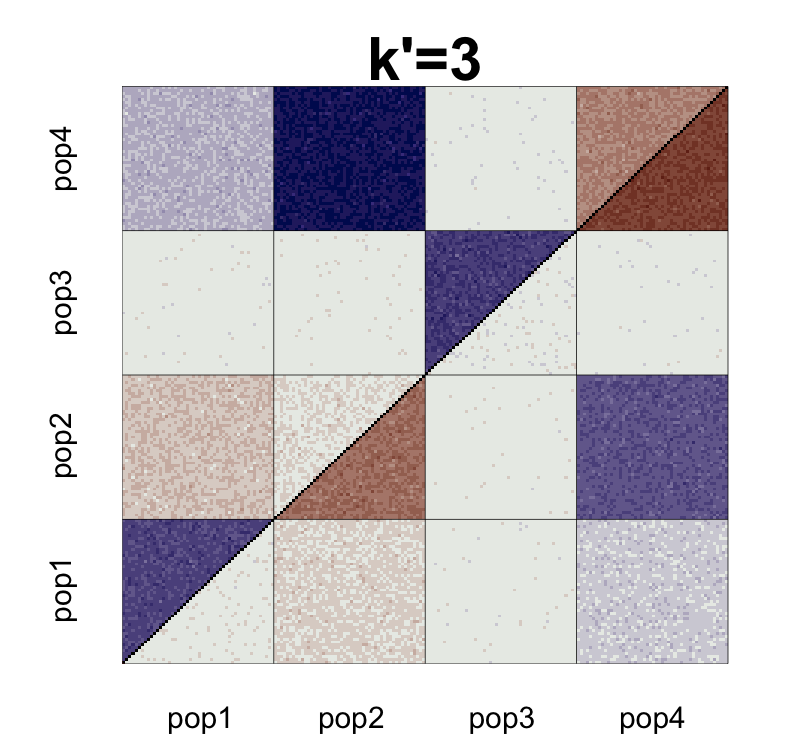

The file beside this chart, header and first rows:
, V1, V2, V3, V4, V5, V6, V7, V8, V9, V10, V11, V12, V13, V14, V15, V16, V17, V18, V19, V20, V21, V22, V23
1, NA, 0.0007961, 0.00153, 0.0002924, 0.001953, -0.0006608, -0.001489, 5.99778380509473e-05, -0.0001765, 0.002202, 0.00222, -0.001999, 0.002342, 0.0013, 0.0001543, 0.003972, 0.001372, -0.001415, 0.001155, -0.0004304, 0.001199, 0.0009969, 0.001065
2, -0.01908, NA, 0.001087, -0.0006219, -0.001603, 0.001942, -0.0001182, 0.001721, 0.003348, -0.001053, 0.003068, 0.00103, -0.0008239, 0.003663, 0.0004629, 0.0007995, -0.0007725, -0.0008178, 0.002511, 0.0005397, 0.00268, -0.0003873, 0.003335
3, -0.01833, -0.01885, NA, 2.44569945778948e-05, -0.0006275, -0.001892, 0.004157, 0.002786, 0.001149, 0.000496, 0.001834, -0.0005912, 0.001633, -0.001355, -0.0008397, 0.002062, -0.0008478, 0.0008203, 0.002553, 0.000897, 0.0002504, 0.000934, -0.0003807
4, -0.01959, -0.02058, -0.01992, NA, 0.001801, 0.000769, -0.001272, 0.002303, 0.0001313, 0.001366, 0.0003631, 0.002487, 0.0009189, -2.92929210942185e-05, 0.001433, 0.002032, 0.000654, -0.0004518, 0.001102, -0.0002358, 0.002676, -0.000417, 0.001728
5, -0.0179, -0.02153, -0.02054, -0.01813, NA, 0.001821, 0.00316, -0.0006363, 0.001006, 0.001704, 0.001172, -0.0001484, -0.00105, -0.0003034, -0.0004205, 0.002882, 0.002641, 0.0001479, 0.001021, 0.002709, 0.0005524, 0.001139, 0.001124
6, -0.02043, -0.01791, -0.02173, -0.01909, -0.018, NA, 0.001571, 0.001873, -0.0005066, 0.002111, 0.00014, 0.0001451, 0.00202, 0.0008392, 0.0006156, 0.0002644, -0.002326, -0.001243, 0.001111, -0.0006014, 0.001064, 0.00294, 0.004062
7, -0.02138, -0.02009, -0.0158, -0.02125, -0.01679, -0.0183, NA, 0.001991, 0.002172, 0.0004826, -0.0008577, 0.001365, 0.0007335, 0.001508, 0.0009911, -0.0008418, 0.0008566, 0.0005979, -0.0008142, -0.0002936, -0.0005565, 0.001909, -0.002433
8, -0.01977, -0.01819, -0.01711, -0.01761, -0.02052, -0.01793, -0.01794, NA, 0.0005961, 0.001515, -0.0004904, 0.001441, -0.0005512, -8.64838900653878e-05, 0.0002521, 0.001004, -0.002136, 0.0002618, 0.001198, 0.002868, -0.001651, -3.90174340551032e-05, 0.0002833
9, -0.02, -0.01655, -0.01874, -0.01977, -0.01887, -0.02031, -0.01775, -0.01926, NA, -2.20220449705516e-05, 0.001361, -0.001577, 0.002738, 0.002553, -2.27152812967944e-05, 2.10287547934215e-05, 0.004074, 0.003438, 0.001706, -0.0003925, 0.001704, 0.001481, 0.001977
10, -0.01768, -0.02101, -0.01945, -0.0186, -0.01823, -0.01774, -0.01949, -0.0184, -0.01993, NA, 0.001942, 0.00094, -0.00111, 0.0008316, 0.002539, 0.002179, 0.000313, 0.0007948, 0.0007407, 0.001363, -0.001127, 0.0007146, 0.001966
11, -0.01763, -0.01686, -0.01808, -0.01957, -0.01874, -0.01969, -0.02081, -0.02038, -0.01852, -0.018, NA, 0.00257, 0.002227, 0.003159, 0.001422, -0.0006914, 0.0002303, 0.002046, -5.17305511811492e-05, -0.0007667, 0.0004747, -0.000757, 0.001779
12, -0.02181, -0.01886, -0.02046, -0.0174, -0.02001, -0.01964, -0.01854, -0.0184, -0.02141, -0.01895, -0.0173, NA, 0.003423, 0.00382, 0.003998, 7.46835356643279e-05, 0.0007503, -0.0003221, 0.001071, 0.0009684, -5.40423476512002e-05, 0.0005204, 0.0001537
13, -0.01754, -0.02079, -0.01831, -0.01905, -0.02099, -0.01784, -0.01925, -0.02047, -0.01717, -0.02108, -0.01771, -0.01647, NA, -0.002227, 0.002491, 9.86599697178035e-05, 0.002144, 0.002119, -0.001835, 4.38866173198826e-05, 0.001512, 0.005979, 0.000687
14, -0.01851, -0.01622, -0.02122, -0.01992, -0.02016, -0.01894, -0.0184, -0.01993, -0.01728, -0.01906, -0.01671, -0.016, -0.02212, NA, 0.001381, 0.001734, 7.70188798114337e-05, 0.001499, 0.0002313, 0.001367, 0.0006818, -0.0003425, -0.001262
15, -0.01963, -0.0194, -0.02069, -0.01843, -0.02026, -0.01915, -0.01889, -0.01957, -0.01984, -0.01733, -0.01842, -0.0158, -0.01738, -0.01842, NA, 0.002022, 0.001467, 0.001426, 0.0007282, 0.001531, -0.0003024, 0.0006071, 0.001132
16, -0.01593, -0.01918, -0.01791, -0.01795, -0.01708, -0.01962, -0.02084, -0.01893, -0.01991, -0.01781, -0.02065, -0.01984, -0.01989, -0.01818, -0.01787, NA, 0.00176, 0.001891, 0.0001655, 0.0003653, -0.0008307, 0.001741, 0.003083
17, -0.01853, -0.02076, -0.02082, -0.01933, -0.01732, -0.02221, -0.01915, -0.02207, -0.01586, -0.01968, -0.01973, -0.01917, -0.01785, -0.01984, -0.01843, -0.01825, NA, 0.002344, 5.56694990781342e-05, -0.0001183, 0.0006109, 0.001054, 0.001114
18, -0.02125, -0.02073, -0.01908, -0.02037, -0.01974, -0.02105, -0.01933, -0.0196, -0.01642, -0.01912, -0.01785, -0.02017, -0.0178, -0.01835, -0.0184, -0.01805, -0.0176, NA, -0.0001236, 0.001914, 0.000817, 0.001274, 0.001527
19, -0.01866, -0.01738, -0.01732, -0.01879, -0.01885, -0.01868, -0.02073, -0.01865, -0.01814, -0.01916, -0.01992, -0.01876, -0.02174, -0.01959, -0.01908, -0.01976, -0.01987, -0.01997, NA, 0.001092, -0.0009226, 0.001886, 0.0002176
20, -0.02023, -0.01934, -0.01897, -0.02012, -0.01715, -0.02038, -0.02019, -0.01697, -0.02022, -0.01852, -0.02063, -0.01885, -0.01985, -0.01845, -0.01826, -0.01955, -0.02003, -0.01793, -0.01873, NA, 0.001099, 0.00351, -0.001213
21, -0.01866, -0.01725, -0.01967, -0.01726, -0.01936, -0.01877, -0.02051, -0.02154, -0.01818, -0.02107, -0.01944, -0.01992, -0.01843, -0.01919, -0.02015, -0.0208, -0.01935, -0.01908, -0.0208, -0.01876, NA, 0.002719, 0.002387
22, -0.01889, -0.02035, -0.01901, -0.02038, -0.0188, -0.01692, -0.01807, -0.01995, -0.01843, -0.01925, -0.0207, -0.01937, -0.01399, -0.02024, -0.01926, -0.01825, -0.01894, -0.01865, -0.01801, -0.01638, -0.01722, NA, 0.0005455
23, -0.0188, -0.01661, -0.02031, -0.01822, -0.01879, -0.01578, -0.0224, -0.01961, -0.01792, -0.01798, -0.01814, -0.01972, -0.01927, -0.02114, -0.01872, -0.01689, -0.01886, -0.01838, -0.01966, -0.02108, -0.01754, -0.01941, NA
24, -0.02101, -0.02091, -0.01703, -0.01788, -0.01801, -0.01947, -0.01776, -0.01908, -0.0179, -0.01978, -0.02084, -0.01994, -0.01888, -0.01994, -0.01988, -0.01659, -0.01725, -0.01934, -0.01955, -0.01601, -0.02034, -0.02179, -0.02015
25, -0.01947, -0.01709, -0.01821, -0.01745, -0.01971, -0.01859, -0.0195, -0.01986, -0.01786, -0.02033, -0.01649, -0.02021, -0.01996, -0.0191, -0.02045, -0.01702, -0.01847, -0.01825, -0.01909, -0.02082, -0.01661, -0.02039, -0.02011
26, -0.01753, -0.01855, -0.01609, -0.01611, -0.01998, -0.01751, -0.02032, -0.01954, -0.02041, -0.01793, -0.01803, -0.01929, -0.01999, -0.02018, -0.01759, -0.01969, -0.01966, -0.01886, -0.01761, -0.01832, -0.0176, -0.01948, -0.02131
27, -0.01757, -0.02033, -0.01727, -0.01782, -0.01982, -0.02051, -0.01731, -0.01912, -0.01938, -0.01864, -0.01699, -0.01984, -0.01979, -0.02184, -0.01956, -0.01865, -0.01888, -0.01649, -0.01822, -0.01867, -0.01994, -0.01765, -0.02041
28, -0.01688, -0.02034, -0.02129, -0.01805, -0.02109, -0.01834, -0.01863, -0.01749, -0.01792, -0.01889, -0.02225, -0.02124, -0.01824, -0.01745, -0.01856, -0.01873, -0.01989, -0.02074, -0.0194, -0.01867, -0.01965, -0.01798, -0.0188
29, -0.01711, -0.02057, -0.02147, -0.01935, -0.01897, -0.01871, -0.01843, -0.0172, -0.01907, -0.02087, -0.0203, -0.01596, -0.01614, -0.02136, -0.01977, -0.02026, -0.01819, -0.01828, -0.01919, -0.02018, -0.01986, -0.0194, -0.02148
30, -0.02016, -0.01571, -0.02133, -0.01841, -0.01796, -0.0186, -0.01788, -0.01788, -0.02049, -0.01839, -0.01883, -0.01924, -0.01899, -0.01884, -0.01988, -0.01791, -0.01881, -0.0182, -0.02065, -0.01708, -0.0192, -0.0176, -0.01912
31, -0.01899, -0.01857, -0.01949, -0.02055, -0.02039, -0.01889, -0.01689, -0.01857, -0.02169, -0.01986, -0.01732, -0.02064, -0.021, -0.01742, -0.01865, -0.01881, -0.01846, -0.01952, -0.01973, -0.01983, -0.01928, -0.02108, -0.01928
32, -0.01963, -0.02054, -0.02038, -0.02048, -0.02041, -0.01879, -0.01834, -0.01718, -0.0209, -0.01745, -0.01907, -0.01902, -0.01954, -0.01756, -0.0203, -0.01747, -0.0187, -0.01869, -0.01774, -0.01742, -0.01851, -0.01963, -0.0172
33, -0.01918, -0.02033, -0.0184, -0.01785, -0.01938, -0.01838, -0.01818, -0.0207, -0.0199, -0.01886, -0.0202, -0.02012, -0.01898, -0.02119, -0.01742, -0.0177, -0.01604, -0.0191, -0.01718, -0.01969, -0.01993, -0.02016, -0.01966
34, -0.01748, -0.01942, -0.01874, -0.01867, -0.02068, -0.01925, -0.01784, -0.01962, -0.01969, -0.01963, -0.01834, -0.01832, -0.01925, -0.01726, -0.01829, -0.01698, -0.01901, -0.02092, -0.02076, -0.01694, -0.01902, -0.0175, -0.01805
35, -0.01844, -0.02066, -0.01819, -0.01833, -0.01685, -0.01883, -0.01906, -0.0198, -0.01913, -0.01839, -0.01742, -0.01766, -0.01981, -0.01589, -0.01903, -0.01943, -0.01703, -0.01908, -0.02177, -0.01545, -0.01842, -0.02232, -0.02217
36, -0.02022, -0.01898, -0.01781, -0.01919, -0.01803, -0.01832, -0.0208, -0.01499, -0.01843, -0.01691, -0.02107, -0.0161, -0.01699, -0.01834, -0.01814, -0.01998, -0.01935, -0.01778, -0.01836, -0.02102, -0.02063, -0.0212, -0.01489
37, -0.01622, -0.01943, -0.0179, -0.0168, -0.01784, -0.01953, -0.02026, -0.01912, -0.01942, -0.01793, -0.01522, -0.019, -0.0218, -0.02022, -0.02105, -0.01756, -0.01679, -0.01852, -0.01924, -0.0196, -0.01829, -0.0193, -0.01762
38, -0.02165, -0.01667, -0.02023, -0.01902, -0.01758, -0.02136, -0.02001, -0.01973, -0.0191, -0.01693, -0.01986, -0.0192, -0.02055, -0.01916, -0.01931, -0.02213, -0.02181, -0.01548, -0.01776, -0.01732, -0.02001, -0.01754, -0.0197
39, -0.01972, -0.01591, -0.01887, -0.0183, -0.02063, -0.01968, -0.01743, -0.0181, -0.01841, -0.0197, -0.01875, -0.02121, -0.01834, -0.01658, -0.01739, -0.01915, -0.02113, -0.02017, -0.01695, -0.02043, -0.01666, -0.01861, -0.0195
40, -0.01807, -0.01856, -0.02023, -0.01795, -0.01944, -0.02016, -0.01835, -0.0197, -0.01796, -0.01888, -0.01858, -0.02176, -0.02049, -0.01858, -0.01716, -0.02003, -0.02035, -0.01907, -0.01704, -0.01797, -0.01949, -0.01948, -0.02117
41, -0.01974, -0.01828, -0.02022, -0.0197, -0.01724, -0.01699, -0.01504, -0.02194, -0.02018, -0.0201, -0.01943, -0.02025, -0.01756, -0.01665, -0.01662, -0.0191, -0.01847, -0.01917, -0.02043, -0.01946, -0.01876, -0.01916, -0.0174
42, -0.0204, -0.02, -0.01773, -0.01712, -0.01884, -0.01809, -0.01913, -0.01982, -0.01763, -0.01888, -0.02164, -0.0183, -0.01731, -0.02107, -0.02062, -0.01897, -0.01734, -0.01666, -0.0177, -0.02073, -0.0188, -0.01819, -0.01862
43, -0.01873, -0.01934, -0.01695, -0.01588, -0.02124, -0.01997, -0.02062, -0.01852, -0.01879, -0.01994, -0.02053, -0.0192, -0.01772, -0.01946, -0.02, -0.01705, -0.01771, -0.02214, -0.0186, -0.01626, -0.01809, -0.01764, -0.01888
44, -0.01953, -0.01961, -0.01989, -0.02, -0.01957, -0.0172, -0.01687, -0.01808, -0.02271, -0.02008, -0.02155, -0.01674, -0.01995, -0.0195, -0.01915, -0.01807, -0.01852, -0.0205, -0.01778, -0.01813, -0.01695, -0.01939, -0.01844
45, -0.01977, -0.01854, -0.02164, -0.01964, -0.01878, -0.02022, -0.01958, -0.01934, -0.01721, -0.02187, -0.0205, -0.01722, -0.01662, -0.01798, -0.01896, -0.01899, -0.01915, -0.0178, -0.01852, -0.01835, -0.01788, -0.01971, -0.01863
46, -0.01875, -0.01996, -0.01999, -0.02013, -0.0182, -0.01782, -0.01917, -0.02144, -0.01959, -0.01934, -0.01706, -0.01981, -0.01979, -0.0199, -0.01774, -0.02235, -0.01621, -0.0174, -0.02049, -0.0186, -0.01942, -0.01993, -0.02143
47, -0.01864, -0.01706, -0.01973, -0.021, -0.02031, -0.02032, -0.01907, -0.01848, -0.0215, -0.01991, -0.01863, -0.02019, -0.01873, -0.01783, -0.0165, -0.02261, -0.01878, -0.0195, -0.01834, -0.01818, -0.01818, -0.01849, -0.01682
48, -0.01922, -0.02024, -0.01648, -0.02128, -0.0181, -0.02019, -0.01772, -0.01899, -0.0178, -0.0195, -0.02008, -0.01867, -0.017, -0.02074, -0.02086, -0.01974, -0.02005, -0.01911, -0.01728, -0.02059, -0.01781, -0.01948, -0.01687
49, -0.01867, -0.01855, -0.01946, -0.01959, -0.01841, -0.01609, -0.02062, -0.01554, -0.01686, -0.01792, -0.0186, -0.01937, -0.01813, -0.02005, -0.0215, -0.0217, -0.01813, -0.01992, -0.02008, -0.01914, -0.01611, -0.01846, -0.01799
50, -0.01695, -0.02077, -0.01883, -0.0191, -0.01748, -0.01788, -0.01954, -0.02063, -0.01784, -0.01926, -0.01852, -0.01776, -0.02156, -0.01733, -0.01829, -0.02008, -0.02121, -0.01843, -0.01825, -0.02182, -0.01895, -0.01979, -0.01964
51, 0.004903, 0.00574, 0.005607, 0.005587, 0.005491, 0.006189, 0.006225, 0.004843, 0.004702, 0.003231, 0.00749, 0.007488, 0.005979, 0.004214, 0.005395, 0.005819, 0.006055, 0.00612, 0.004135, 0.006361, 0.005544, 0.004362, 0.004678
52, 0.007094, 0.004985, 0.005553, 0.004956, 0.006699, 0.004725, 0.006896, 0.005888, 0.004752, 0.007553, 0.005691, 0.005632, 0.003572, 0.003091, 0.004862, 0.004248, 0.006316, 0.006754, 0.005237, 0.005393, 0.004042, 0.008022, 0.002656
53, 0.006578, 0.004461, 0.005779, 0.003938, 0.005518, 0.005364, 0.006196, 0.004823, 0.00773, 0.005455, 0.005038, 0.005289, 0.00805, 0.005507, 0.005314, 0.004813, 0.006232, 0.005067, 0.005712, 0.005583, 0.004912, 0.006162, 0.006075
54, 0.006136, 0.005479, 0.00443, 0.004696, 0.005099, 0.005956, 0.006569, 0.006482, 0.004558, 0.006825, 0.0062, 0.004629, 0.002996, 0.006394, 0.003611, 0.005983, 0.00377, 0.00635, 0.005587, 0.005605, 0.005805, 0.007184, 0.006073
55, 0.005126, 0.008624, 0.00754, 0.005532, 0.004498, 0.004411, 0.004443, 0.005606, 0.002757, 0.006835, 0.006518, 0.005911, 0.007554, 0.005648, 0.002891, 0.008486, 0.005569, 0.006359, 0.006152, 0.004278, 0.008014, 0.004811, 0.005097
56, 0.006028, 0.006952, 0.004331, 0.007349, 0.001827, 0.004907, 0.005085, 0.003866, 0.006445, 0.006152, 0.006648, 0.004187, 0.003956, 0.005441, 0.004633, 0.005676, 0.005856, 0.004519, 0.008042, 0.003928, 0.004827, 0.005771, 0.004795
57, 0.00599, 0.005521, 0.005278, 0.004722, 0.005039, 0.005349, 0.005899, 0.007283, 0.004227, 0.007126, 0.00594, 0.002645, 0.003845, 0.005216, 0.006045, 0.004017, 0.00428, 0.005883, 0.006412, 0.005337, 0.004764, 0.006487, 0.005768
58, 0.0059, 0.005996, 0.004262, 0.005095, 0.005849, 0.006952, 0.003789, 0.004855, 0.004888, 0.004868, 0.002067, 0.007082, 0.007485, 0.00583, 0.00495, 0.006359, 0.006097, 0.005582, 0.007165, 0.007669, 0.003781, 0.006176, 0.006671
59, 0.006037, 0.004817, 0.003362, 0.007712, 0.006862, 0.006093, 0.00364, 0.0006916, 0.003179, 0.003104, 0.006345, 0.004225, 0.005338, 0.006896, 0.008824, 0.004158, 0.004224, 0.008418, 0.008003, 0.006151, 0.00759, 0.004009, 0.003455
60, 0.006475, 0.008361, 0.003611, 0.004989, 0.004335, 0.005864, 0.005507, 0.007661, 0.005696, 0.005133, 0.004738, 0.004964, 0.005812, 0.006018, 0.006073, 0.007176, 0.005401, 0.006607, 0.004476, 0.006812, 0.003192, 0.006568, 0.0063
... 140 more rows
